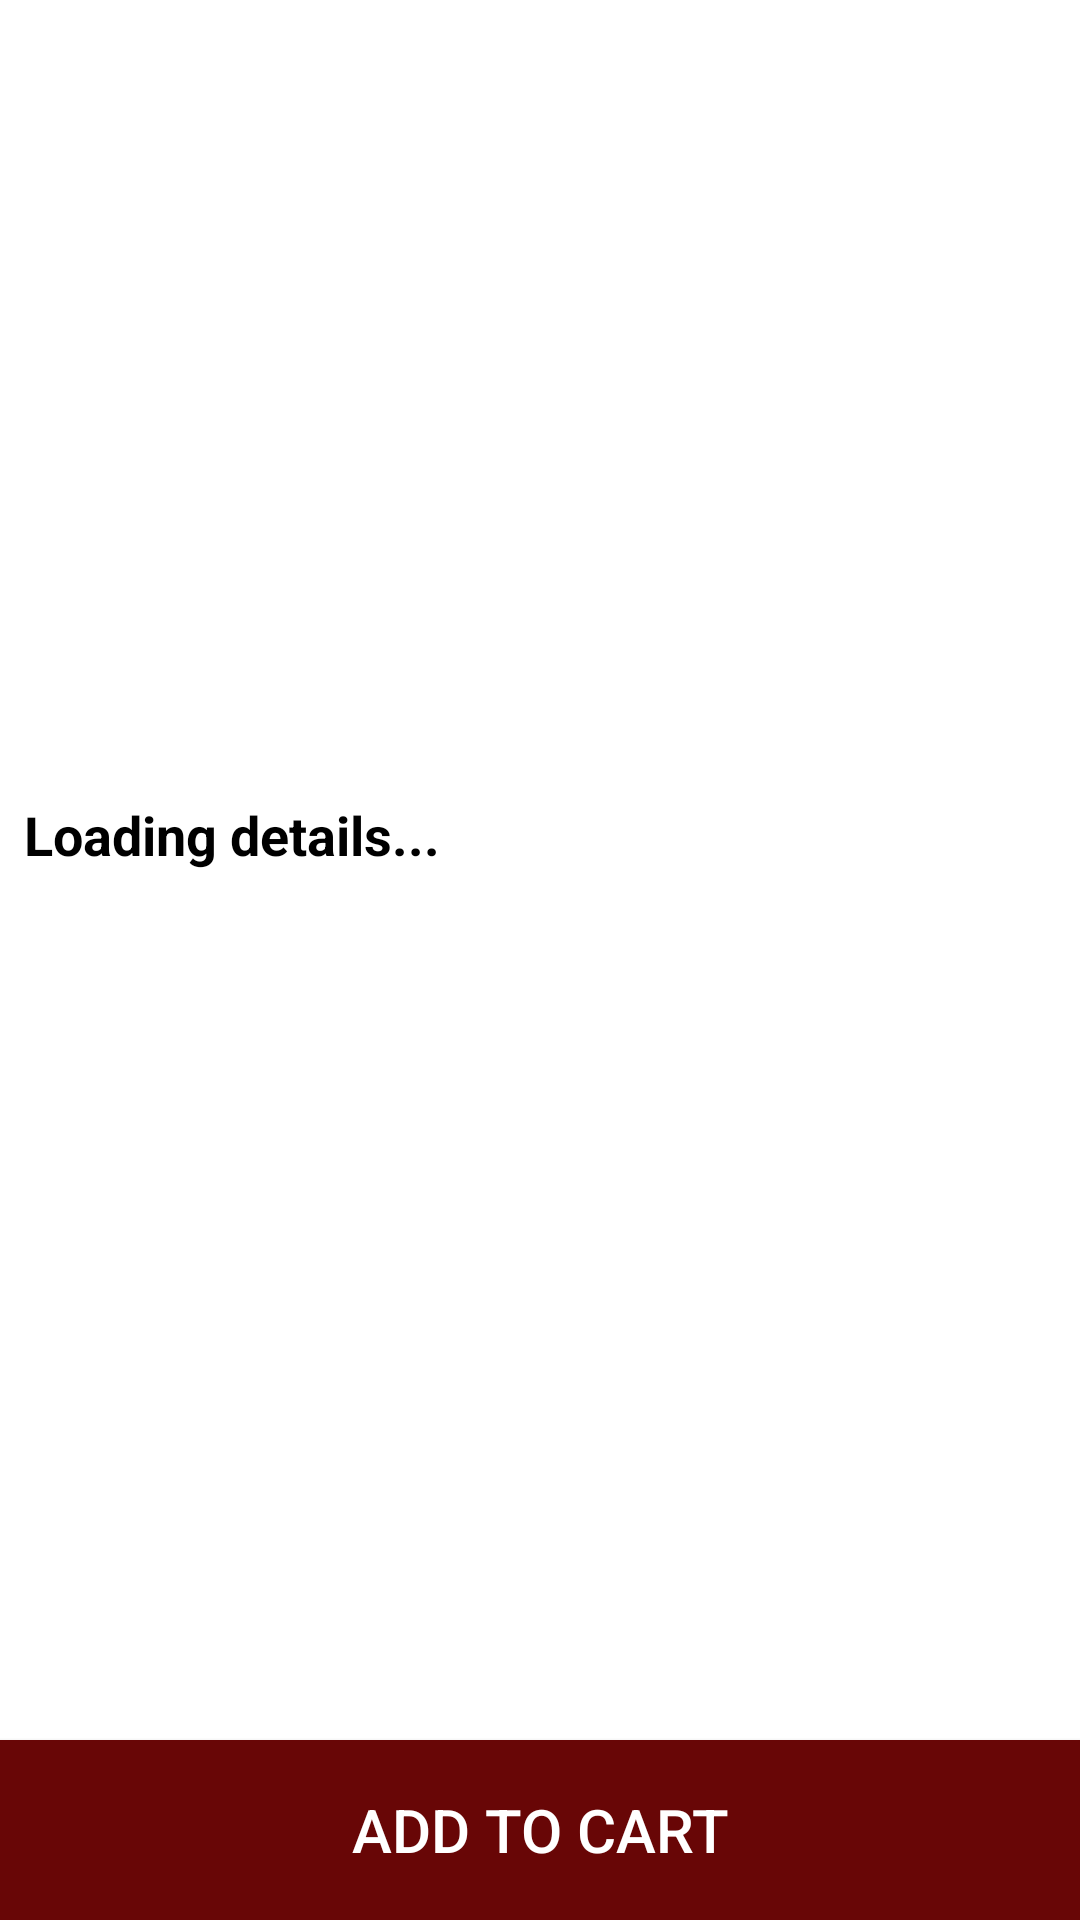

Reconstruct the res/layout file that produces this screen, plus the resources it refers to.
<!-- AndroidManifest.xml: activity theme Theme.Cafe.Actionbar. -->
<!-- res/layout/activity_product_detail.xml -->
<?xml version="1.0" encoding="utf-8"?>
<androidx.constraintlayout.widget.ConstraintLayout xmlns:android="http://schemas.android.com/apk/res/android"
    xmlns:app="http://schemas.android.com/apk/res-auto"
    xmlns:tools="http://schemas.android.com/tools"
    android:layout_width="match_parent"
    android:layout_height="match_parent"
    android:background="@color/white"
    app:circularflow_radiusInDP="10dp"
    android:fitsSystemWindows="true"
    tools:context="GCafe.Activities.ProductDetailActivity">

    <ImageView
        android:id="@+id/ProuctImg"
        android:layout_width="0dp"
        android:layout_height="250dp"
        android:layout_marginStart="8dp"
        android:layout_marginTop="8dp"
        android:layout_marginEnd="8dp"
        app:layout_constraintEnd_toEndOf="parent"
        app:layout_constraintHorizontal_bias="0.0"
        app:layout_constraintStart_toStartOf="parent"
        app:layout_constraintTop_toTopOf="parent"
        tools:srcCompat="@drawable/placeholder" />

    <TextView
        android:id="@+id/ProductDescription"
        android:layout_width="0dp"
        android:layout_height="wrap_content"
        android:layout_marginTop="8dp"
        android:text="Loading details..."
        android:textColor="@color/black"
        android:textSize="18dp"
        android:textStyle="bold"
        app:layout_constraintEnd_toEndOf="@+id/ProuctImg"
        app:layout_constraintStart_toStartOf="@+id/ProuctImg"
        app:layout_constraintTop_toBottomOf="@+id/ProuctImg" />

    <Button
        android:id="@+id/AddtoCartbtn"
        android:layout_width="match_parent"
        android:layout_height="60dp"
        android:text="Add to cart"
        android:background="@color/splashbg"
        android:textColor="@color/white"
        android:textSize="20dp"
        app:circularflow_radiusInDP="10dp"
        app:layout_constraintBottom_toBottomOf="parent"
        app:layout_constraintEnd_toEndOf="parent"
        app:layout_constraintStart_toStartOf="parent" />

</androidx.constraintlayout.widget.ConstraintLayout>
<!-- resources referenced by this layout -->
<resources>
  <color name="black">#FF000000</color>
  <color name="splashbg">#680606</color>
      //.....registration......
  <color name="white">#FFFFFFFF</color>
  <!-- drawable placeholder: png bitmap (drawable, 13871 bytes) -->
  <style name="Theme.Cafe.Actionbar." parent="Theme.MaterialComponents.DayNight.Bridge">
          
          <item name="colorPrimary">@color/splashbg</item>
          <item name="colorPrimaryVariant">@color/splashbg</item>
          <item name="colorOnPrimary">@color/white</item>
          
          <item name="colorSecondary">@color/teal_200</item>
          <item name="colorSecondaryVariant">@color/teal_700</item>
          <item name="colorOnSecondary">@color/black</item>
          
          <item name="android:statusBarColor">?attr/colorPrimaryVariant</item>
          
      </style>
  <color name="teal_200">#FF03DAC5</color>
  <color name="teal_700">#FF018786</color>
</resources>
